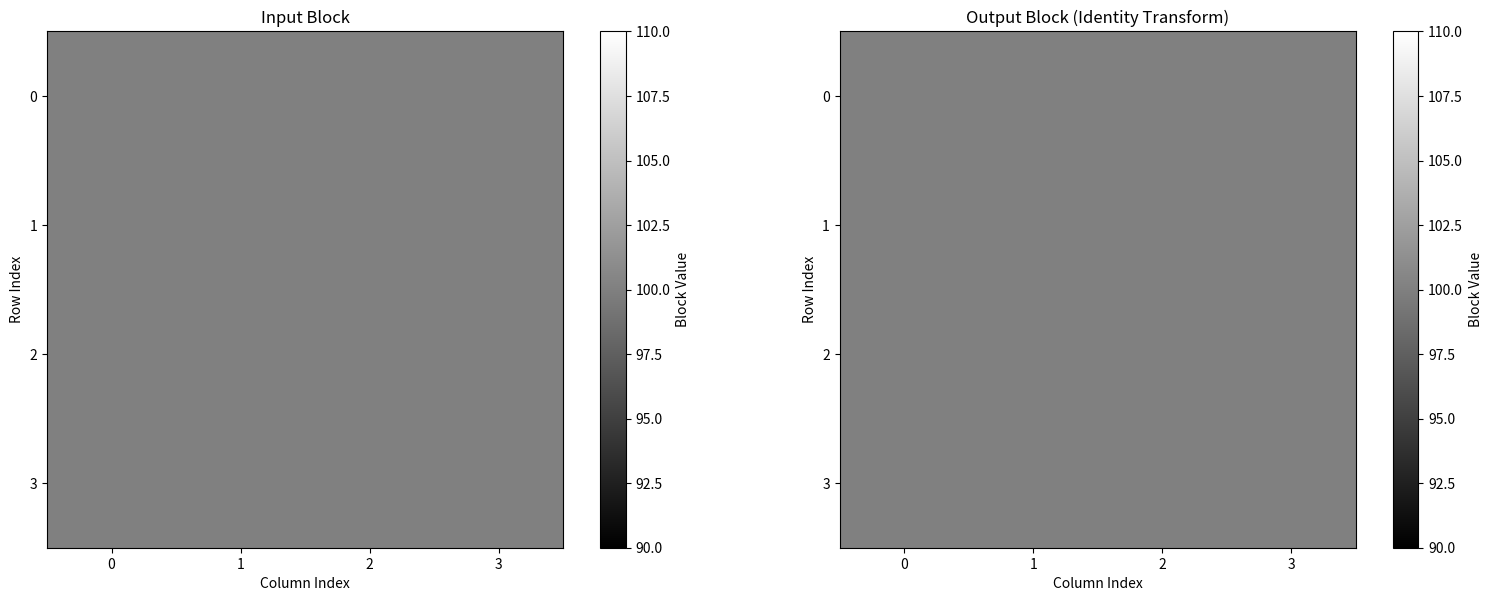

This chart was generated by the following Python code:
import numpy as np
import matplotlib.pyplot as plt
from scipy.fft import dct

# Define the identity transform (the output will be the same as the input)
def identity_transform(block):
    """Returns the same block (identity transform)."""
    return block

# Define the input block (uniform block)
input_block = np.array([
    [100, 100, 100, 100],
    [100, 100, 100, 100],
    [100, 100, 100, 100],
    [100, 100, 100, 100],
])

# Apply identity transform
output_block = identity_transform(input_block)

# Print the numerical values of the input and output block
print("Transformed Block (Identity Transform):")
print(output_block)

# Visualize the input and output block
fig, (ax1, ax2) = plt.subplots(1, 2, figsize=(16, 6))

# Input Block Visualization
im1 = ax1.imshow(input_block, cmap='gray', interpolation='nearest')
ax1.set_title("Input Block")
ax1.set_xlabel("Column Index")
ax1.set_ylabel("Row Index")
ax1.set_xticks(range(input_block.shape[1]))
ax1.set_yticks(range(input_block.shape[0]))
plt.colorbar(im1, ax=ax1, label='Block Value')  # Use plt.colorbar and link to the specific axis

# Output Block Visualization
im2 = ax2.imshow(output_block, cmap='gray', interpolation='nearest')
ax2.set_title("Output Block (Identity Transform)")
ax2.set_xlabel("Column Index")
ax2.set_ylabel("Row Index")
ax2.set_xticks(range(output_block.shape[1]))
ax2.set_yticks(range(output_block.shape[0]))
plt.colorbar(im2, ax=ax2, label='Block Value')

plt.tight_layout()
plt.show()
